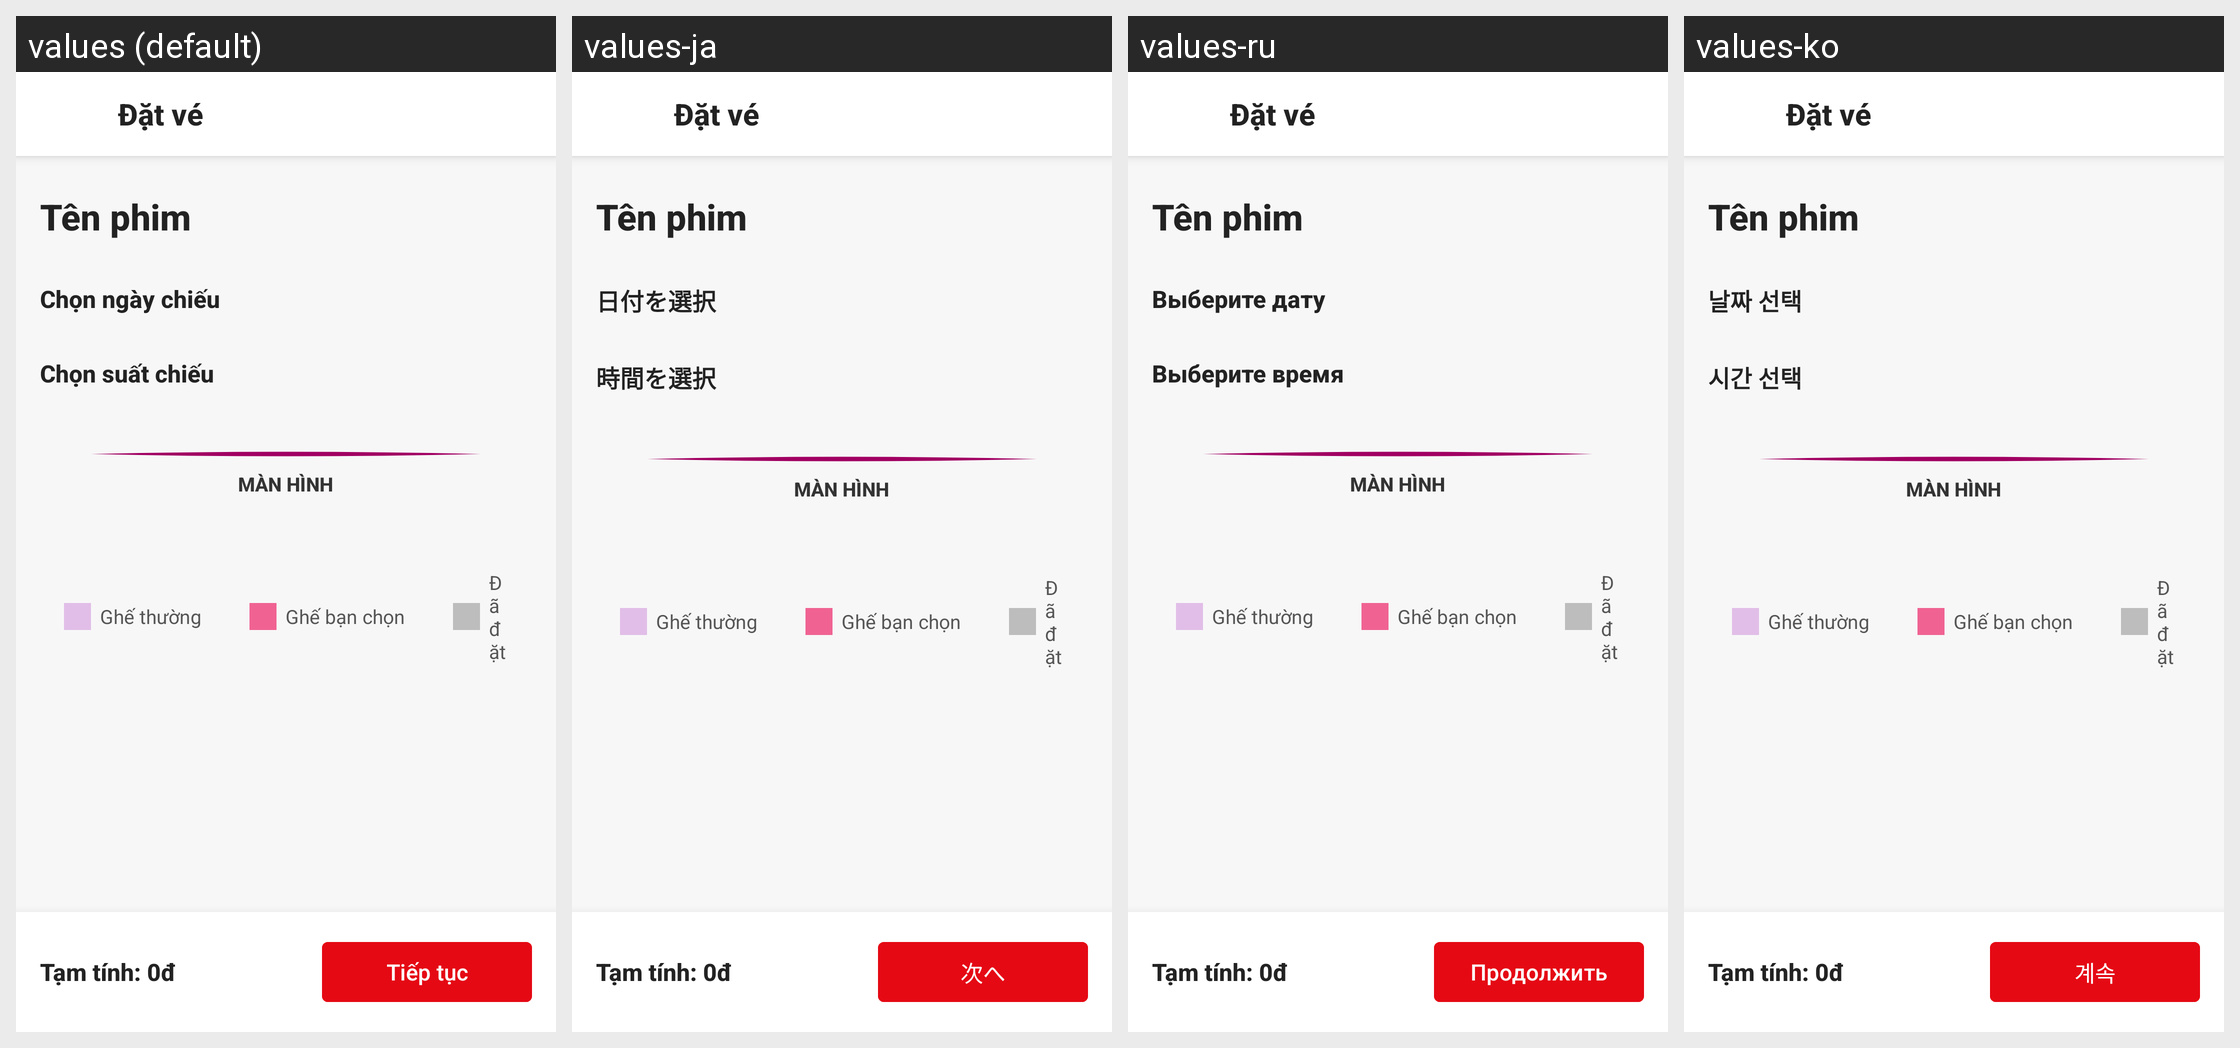

The same Android screen rendered under several of its app's locales, left to right. List the strings drawn on it with the default value and each locale's translation.
Android screen res/layout/activity_seat_selection.xml rendered under 4 locales, left to right: values (default), values-ja, values-ru, values-ko. Device: Nexus 5 (rendered at 1080×1920; each locale shown at half size, 540×960, under a caption strip naming it); theme Theme.App_movie_booking_ticket.
Other locales in the repository, not shown: values-en, values-zh.
Strings drawn on this screen, with the default value and each locale's value (text and hints the layout hard-codes, and strings that could not be matched under every locale, appear in the picture but are not listed):

label_select_date
  values: Chọn ngày chiếu
  values-ja: 日付を選択
  values-ru: Выберите дату
  values-ko: 날짜 선택

label_select_time
  values: Chọn suất chiếu
  values-ja: 時間を選択
  values-ru: Выберите время
  values-ko: 시간 선택

btn_continue
  values: Tiếp tục
  values-ja: 次へ
  values-ru: Продолжить
  values-ko: 계속
